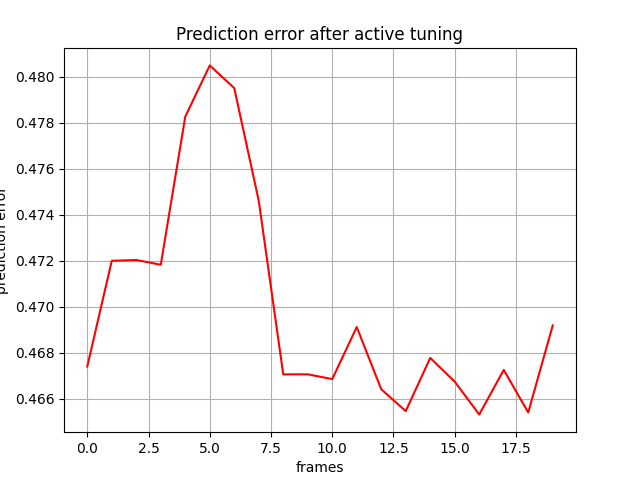

Values plotted in this chart, from the file beside it:
, 0
0, 0.4674
1, 0.472
2, 0.472
3, 0.4718
4, 0.4783
5, 0.4805
6, 0.4795
7, 0.4746
8, 0.4671
9, 0.4671
10, 0.4669
11, 0.4691
12, 0.4664
13, 0.4655
14, 0.4678
15, 0.4667
16, 0.4653
17, 0.4673
18, 0.4654
19, 0.4692
